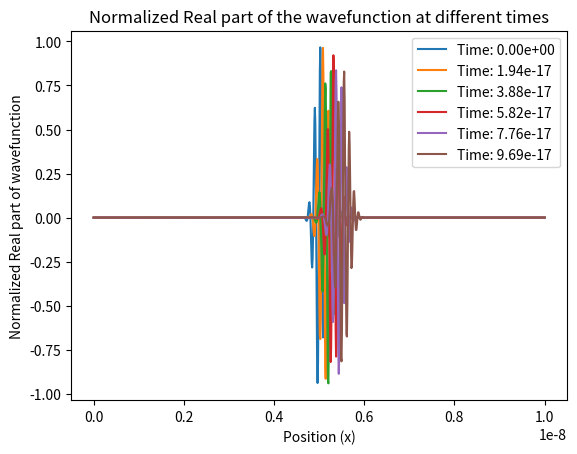

The script that saved this image:
#!/usr/bin/env python3
# -*- coding: utf-8 -*-
"""
Created on Sun Nov 26 23:23:27 2023

[redacted]
"""

import numpy as np
import matplotlib.pyplot as plt
from scipy.linalg import solve_banded

L = 1e-8  
x0 = L / 2
sigma = 1e-10
k = 5e10
hbar = 1.0545718e-34

def crank_nicolson(N, T, L, mass, dt, psi0=None):
    dx = L / (N - 1)
    x = np.linspace(0, L, N)
    t = np.linspace(0, T, int(T/dt))

    A = np.empty((3, N-2), dtype=complex)
    B = np.empty((3, N-2), dtype=complex)

    a2 = -0.25j * hbar * dt / (mass * dx**2)
    a1 = 1 + 1j * hbar * dt / (2 * mass * dx**2)
    b2 = 0.25j * hbar * dt / (mass * dx**2)
    b1 = 1 - 1j * hbar * dt / (2 * mass * dx**2)

    A[0, :] = a2 * np.ones(N-2)
    A[1, :] = a1 * np.ones(N-2)
    A[2, :] = a2 * np.ones(N-2)

    B[0, :] = b2 * np.ones(N-2)
    B[1, :] = b1 * np.ones(N-2)
    B[2, :] = b2 * np.ones(N-2)

    if psi0 is None:
        psi0 = np.exp(-(x[1:-1]-x0)**2/2/sigma**2) * np.exp(1j * k * x[1:-1])

    psi = np.zeros((int(T/dt), N), dtype=complex)
    psi[0, 1:N-1] = psi0

    for n in range(int(T/dt) - 1):
        rhs = b1 * psi[n, 1:N-1] + b2 * (psi[n, 2:N] + psi[n, 0:N-2])


        psi[n + 1, 1:N-1] = solve_banded((1, 1), A, rhs)

    return psi, x, t

# Parameters
N = 1000
T = 1e-16
L = 1e-8
mass_electron = 9.10938356e-31
dt = 1e-18

psi_final, x, t = crank_nicolson(N, T, L, mass_electron, dt)

# Plot
for i in range(0, int(T/dt), int(T/dt) // 5):
    psi_normalized = np.real(psi_final[i, 1:N-1]) / np.max(np.abs(psi_final))
    psi_normalized = np.concatenate([[0], psi_normalized, [0]])  # Add zeros at the boundaries
    plt.plot(x, psi_normalized, label=f'Time: {t[i]:.2e}')

plt.title('Normalized Real part of the wavefunction at different times')
plt.xlabel('Position (x)')
plt.ylabel('Normalized Real part of wavefunction')
plt.legend()
plt.show()
